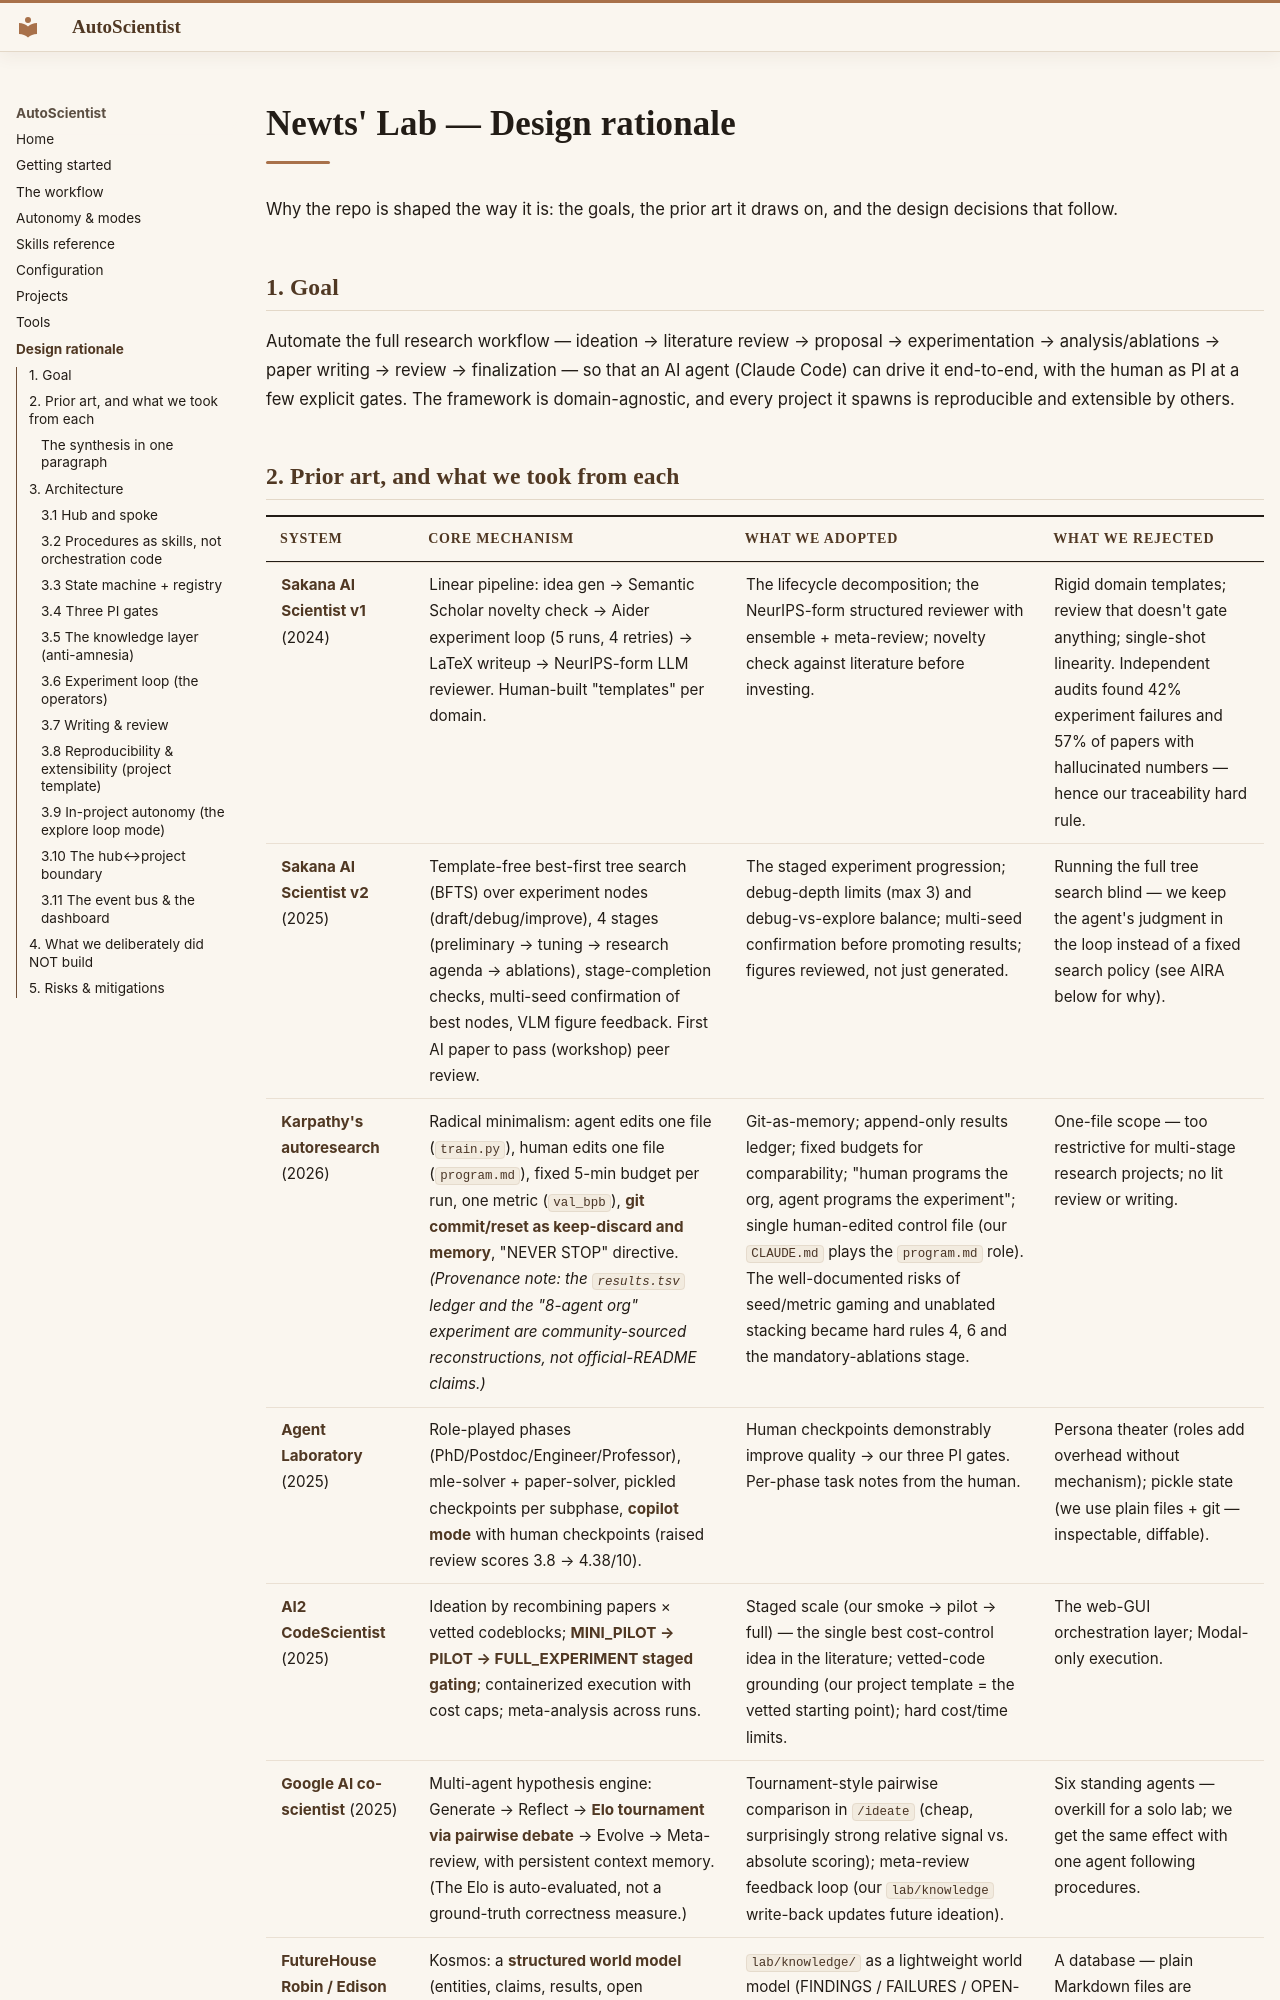

repository: AkxarLabs/newts-lab · page: DESIGN/index.html · generator: mkdocs

# Newts' Lab — Design rationale

Why the repo is shaped the way it is: the goals, the prior art it draws on, and the design decisions that follow.

## 1. Goal

Automate the full research workflow — ideation → literature review → proposal → experimentation → analysis/ablations → paper writing → review → finalization — so that an AI agent (Claude Code) can drive it end-to-end, with the human as PI at a few explicit gates. The framework is domain-agnostic, and every project it spawns is reproducible and extensible by others.
